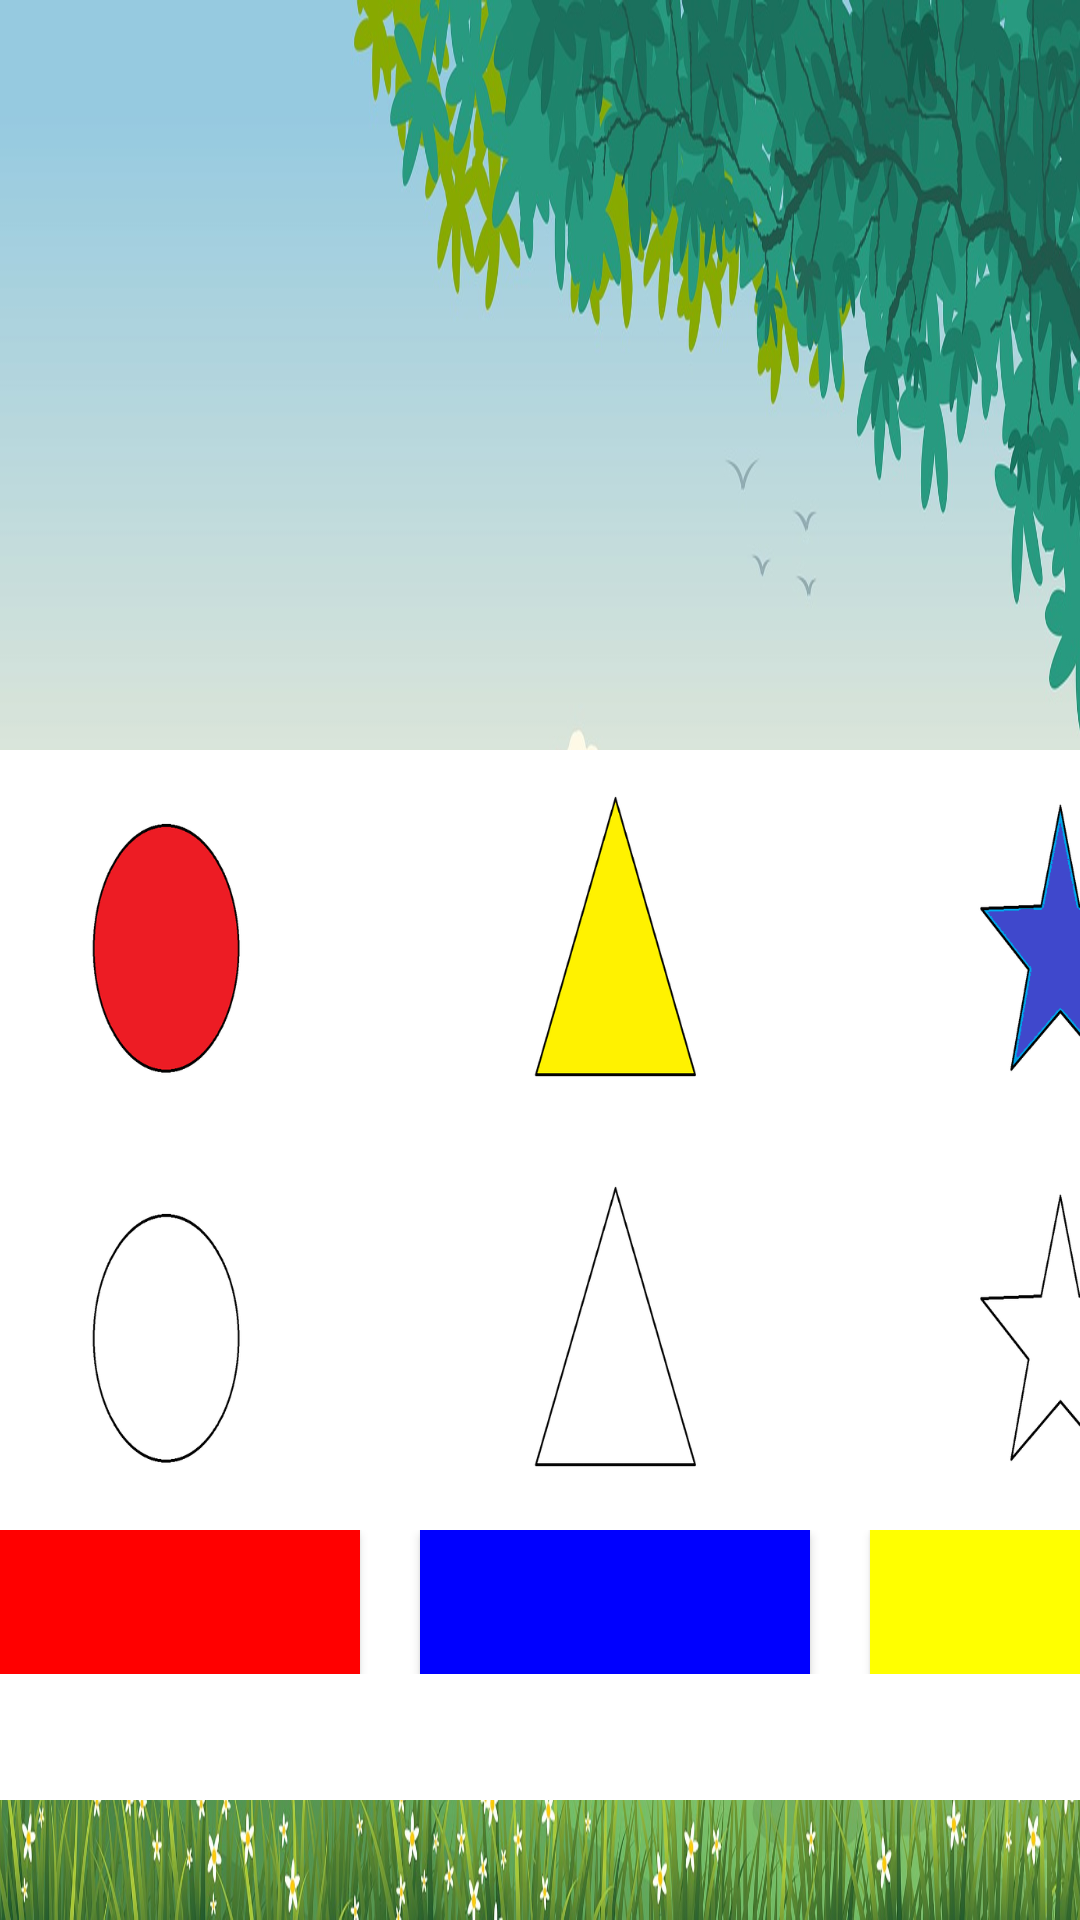

The Android layout XML behind this screen, and the referenced resources:
<!-- AndroidManifest.xml: application theme Theme.Ludoed -->
<!-- res/layout/activity_color_game.xml -->
<?xml version="1.0" encoding="utf-8"?>
<androidx.constraintlayout.widget.ConstraintLayout
    xmlns:android="http://schemas.android.com/apk/res/android"
    xmlns:app="http://schemas.android.com/apk/res-auto"
    xmlns:tools="http://schemas.android.com/tools"
    android:layout_width="match_parent"
    android:layout_height="match_parent"
    android:background="@drawable/background1">

    <ImageView
        android:id="@+id/touche1"
        android:layout_width="120dp"
        android:layout_height="73dp"
        android:alpha="0"
        android:src="@drawable/ic_baseline_arrow_back_ios_24"
        app:layout_constraintBottom_toBottomOf="parent"
        app:layout_constraintEnd_toEndOf="parent"
        app:layout_constraintHorizontal_bias="0.0"
        app:layout_constraintStart_toStartOf="parent"
        app:layout_constraintTop_toTopOf="parent"
        app:layout_constraintVertical_bias="0.023"
        app:srcCompat="@drawable/ic_baseline_arrow_back_ios_24" />

    <ImageView
        android:id="@+id/touche2"
        android:layout_width="120dp"
        android:layout_height="73dp"
        android:alpha="0"
        android:src="@drawable/ic_baseline_close_24"
        app:layout_constraintBottom_toBottomOf="parent"
        app:layout_constraintEnd_toEndOf="parent"
        app:layout_constraintHorizontal_bias="1.0"
        app:layout_constraintStart_toStartOf="parent"
        app:layout_constraintTop_toTopOf="parent"
        app:layout_constraintVertical_bias="0.023"
        app:srcCompat="@drawable/ic_baseline_close_24" />

    <LinearLayout
        android:layout_width="match_parent"
        android:layout_height="match_parent"
        android:orientation="vertical">

        <Space
            android:layout_width="match_parent"
            android:layout_height="wrap_content" />

        <TableLayout
            android:id="@+id/tableLayout"
            android:layout_width="@dimen/tableLayout_width"
            android:layout_height="@dimen/tableLayout_height"

            android:layout_gravity="center"
            android:layout_marginTop="250dp"
            android:background="@color/white">

            <TableRow
                android:layout_width="match_parent"
                android:layout_height="match_parent">

                <ImageView
                    android:id="@+id/ivCercleP"
                    android:layout_width="@dimen/Cercle_width"
                    android:layout_height="@dimen/Cercle_height"
                    android:src="@drawable/cercle_p"
                    android:translationX="110dp"
                    tools:ignore="MissingConstraints" />

                <ImageView
                    android:id="@+id/iv_triangle_p"
                    android:layout_width="@dimen/triangle_width"
                    android:layout_height="@dimen/triangle_height"
                    android:src="@drawable/triangle_p"
                    android:translationX="130dp"
                    tools:ignore="MissingConstraints" />

                <ImageView
                    android:id="@+id/iv_etoile_p"
                    android:layout_width="@dimen/etoile_width"
                    android:layout_height="@dimen/etoile_height"
                    android:src="@drawable/etoile_p"
                    android:translationX="150dp"
                    tools:ignore="MissingConstraints" />
            </TableRow>

            <TableRow
                android:layout_width="match_parent"
                android:layout_height="match_parent">

                <ImageView
                    android:id="@+id/ivCercleV"
                    android:layout_width="@dimen/Cercle_width"
                    android:layout_height="@dimen/Cercle_height"
                    android:src="@drawable/cercle_v"
                    android:translationX="110dp"
                    tools:ignore="MissingConstraints" />

                <ImageView
                    android:id="@+id/iv_triangle_v"
                    android:layout_width="@dimen/triangle_width"
                    android:layout_height="@dimen/triangle_height"
                    android:src="@drawable/triangle_v"
                    android:translationX="130dp"
                    tools:ignore="MissingConstraints" />

                <ImageView
                    android:id="@+id/iv_etoile_v"
                    android:layout_width="@dimen/etoile_width"
                    android:layout_height="@dimen/etoile_height"
                    android:src="@drawable/etoile_v"
                    android:translationX="150dp"
                    tools:ignore="MissingConstraints" />
            </TableRow>

            <TableRow
                android:layout_width="match_parent"
                android:layout_height="match_parent">

                <Button
                    android:id="@+id/button_red"
                    android:layout_width="@dimen/buttonC"
                    android:layout_height="wrap_content"
                    android:background="@color/red"
                    android:translationX="110dp"
                    android:visibility="visible"
                    app:iconTint="#EC1313" />

                <Button
                    android:id="@+id/button_blue"
                    android:layout_width="@dimen/buttonC"
                    android:layout_height="wrap_content"
                    android:background="@color/blue"
                    android:translationX="130dp"
                    android:visibility="visible"
                    app:iconTint="#EC1313" />

                <Button
                    android:id="@+id/button_yellow"
                    android:layout_width="@dimen/buttonC"
                    android:layout_height="wrap_content"
                    android:background="@color/yellow"
                    android:translationX="150dp"
                    android:visibility="visible"
                    app:iconTint="#EC1313" />
            </TableRow>

        </TableLayout>

        <Space
            android:layout_width="match_parent"
            android:layout_height="wrap_content" />
    </LinearLayout>

</androidx.constraintlayout.widget.ConstraintLayout>

<!-- resources referenced by this layout -->
<resources>
  <color name="blue">#0000FF</color>
  <color name="red">#FF0000</color>
  <color name="white">#FFFFFFFF</color>
  <color name="yellow">#FFFF00</color>
  <dimen name="Cercle_height">100dp</dimen>
  <dimen name="Cercle_width">100dp</dimen>
  <dimen name="buttonC">100dp</dimen>
  <dimen name="etoile_height">100dp</dimen>
  <dimen name="etoile_width">100dp</dimen>
  <dimen name="tableLayout_height">350dp</dimen>
  <dimen name="tableLayout_width">600dp</dimen>
  <dimen name="triangle_height">100dp</dimen>
  <dimen name="triangle_width">100dp</dimen>
  <!-- drawable background: png bitmap (drawable-v24, 388768 bytes) -->
  <!-- drawable background1: jpg bitmap (drawable-v24, 262489 bytes) -->
  <!-- drawable cercle_p: png bitmap (drawable-v24, 15647 bytes) -->
  <!-- drawable cercle_v: png bitmap (drawable-v24, 7156 bytes) -->
  <!-- drawable etoile_p: png bitmap (drawable-v24, 22644 bytes) -->
  <!-- drawable etoile_v: png bitmap (drawable-v24, 8752 bytes) -->
  <!-- drawable ic_baseline_arrow_back_ios_24 (drawable) -->
  <vector android:height="24dp" android:tint="#436CAC"
      android:viewportHeight="24" android:viewportWidth="24"
      android:width="24dp" xmlns:android="http://schemas.android.com/apk/res/android">
      <path android:fillColor="@android:color/white" android:pathData="M17.77,3.77l-1.77,-1.77l-10,10l10,10l1.77,-1.77l-8.23,-8.23z"/>
  </vector>
  <!-- drawable ic_baseline_close_24 (drawable) -->
  <vector android:height="24dp" android:tint="#B6D25B"
      android:viewportHeight="24" android:viewportWidth="24"
      android:width="24dp" xmlns:android="http://schemas.android.com/apk/res/android">
      <path android:fillColor="@android:color/white" android:pathData="M19,6.41L17.59,5 12,10.59 6.41,5 5,6.41 10.59,12 5,17.59 6.41,19 12,13.41 17.59,19 19,17.59 13.41,12z"/>
  </vector>
  <!-- drawable triangle_p: png bitmap (drawable-v24, 14551 bytes) -->
  <!-- drawable triangle_v: png bitmap (drawable-v24, 6946 bytes) -->
  <style name="Theme.Ludoed" parent="Theme.MaterialComponents.DayNight.DarkActionBar">
          
          <item name="colorPrimary">@color/purple_500</item>
          <item name="colorPrimaryVariant">@color/purple_700</item>
          <item name="colorOnPrimary">@color/white</item>
          
          <item name="colorSecondary">@color/teal_200</item>
          <item name="colorSecondaryVariant">@color/teal_700</item>
          <item name="colorOnSecondary">@color/black</item>
          
          <item name="android:statusBarColor" tools:targetApi="l">?attr/colorPrimaryVariant</item>
          
      </style>
  <color name="purple_500">#FF6200EE</color>
  <color name="purple_700">#FF3700B3</color>
  <color name="teal_200">#FF03DAC5</color>
  <color name="teal_700">#FF018786</color>
  <color name="black">#FF000000</color>
</resources>
